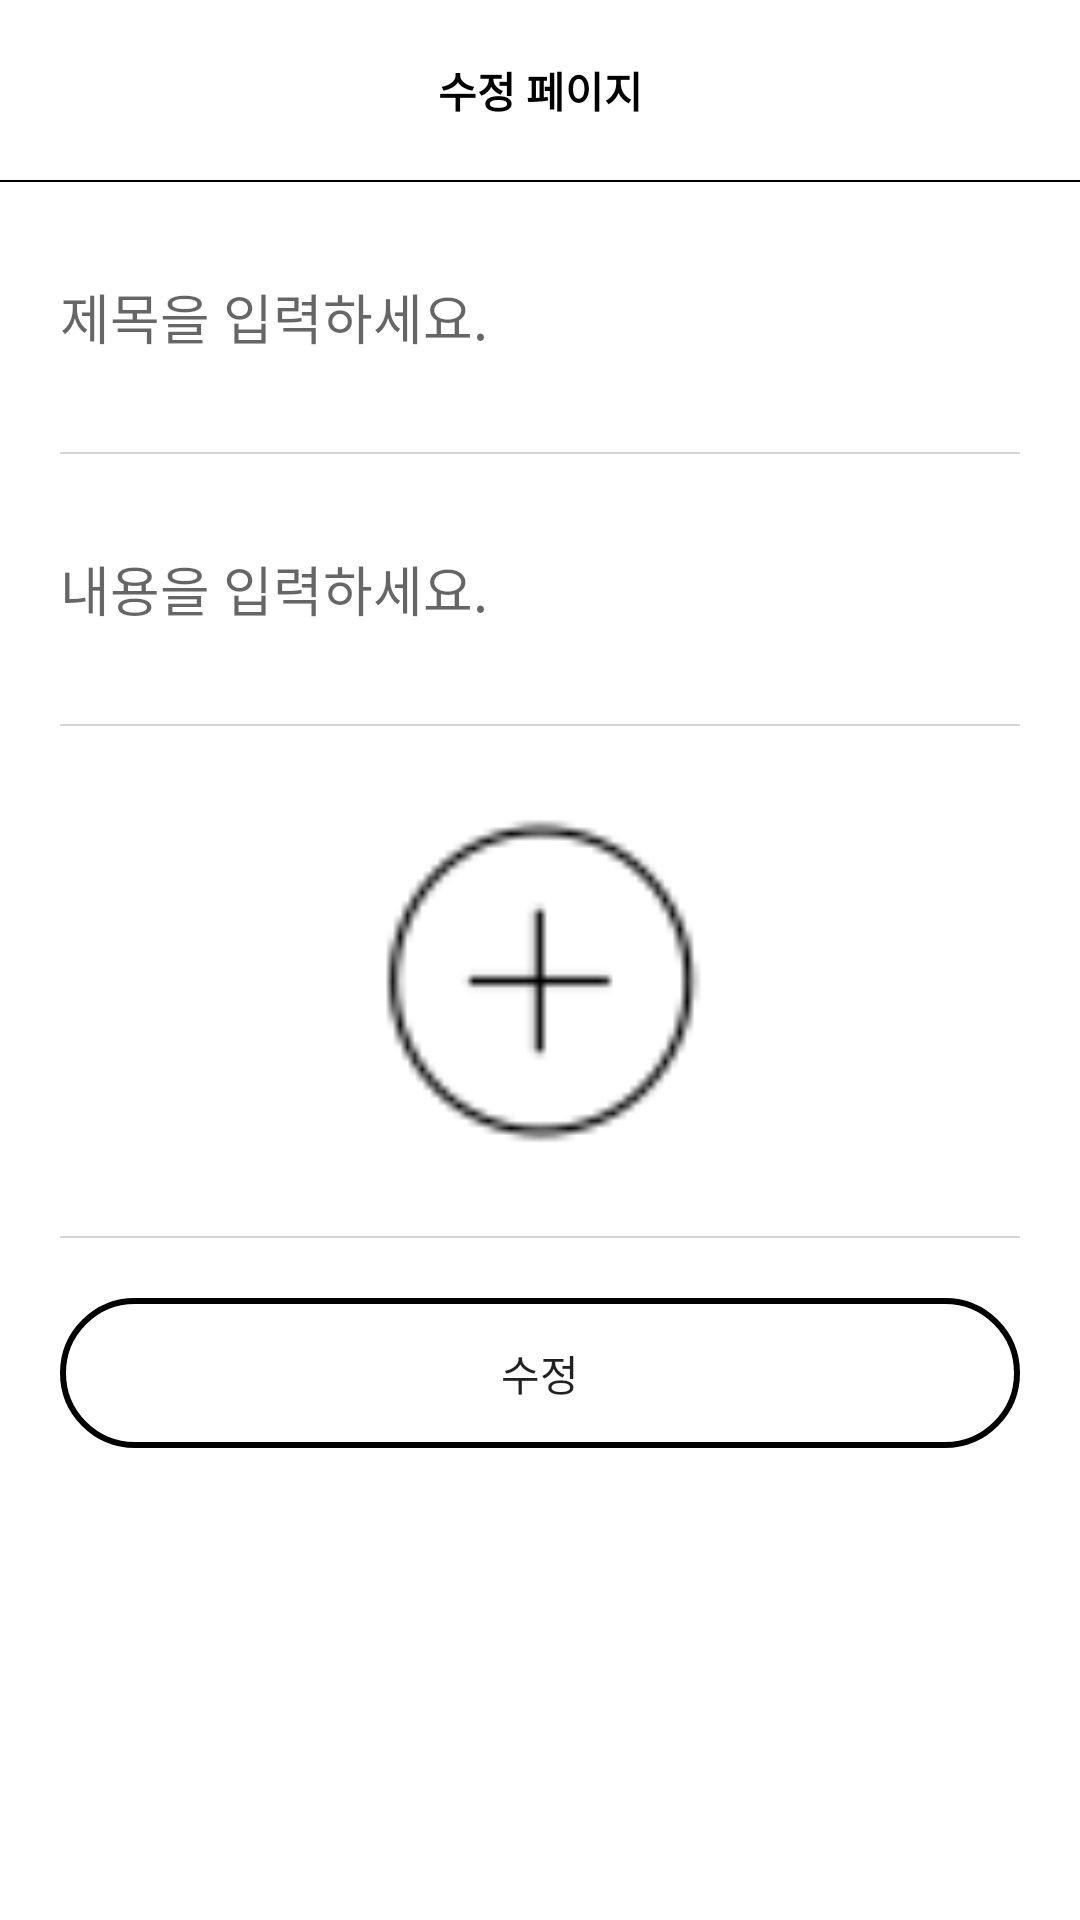

This screen was rendered from an Android layout file. Write that file and the resources it references.
<!-- AndroidManifest.xml: application theme Theme.Hansimcat -->
<!-- res/layout/activity_board_edit.xml -->
<?xml version="1.0" encoding="utf-8"?>
<layout>
<LinearLayout
    xmlns:android="http://schemas.android.com/apk/res/android"
    xmlns:app="http://schemas.android.com/apk/res-auto"
    xmlns:tools="http://schemas.android.com/tools"
    android:layout_width="match_parent"
    android:layout_height="match_parent"
    tools:context=".BoardEditActivity"
    android:orientation="vertical">

    <LinearLayout
        android:layout_width="match_parent"
        android:layout_height="60dp" >

        <TextView
            android:text="수정 페이지"
            android:textStyle="bold"
            android:layout_width="match_parent"
            android:layout_height="match_parent"
            android:textColor="@color/black"
            android:gravity="center"/>
    </LinearLayout>

    <LinearLayout
        android:layout_width="match_parent"
        android:layout_height="0.5dp"
        android:background="@color/black" />

    <EditText
        android:id="@+id/titleArea"
        android:layout_margin="20dp"
        android:layout_width="match_parent"
        android:background="@android:color/transparent"
        android:hint="제목을 입력하세요."
        android:layout_height="50dp" />

    <LinearLayout
        android:layout_width="match_parent"
        android:layout_marginLeft="20dp"
        android:layout_marginRight="20dp"
        android:layout_height="0.5dp"
        android:background="@color/search_bg_grey" />

    <EditText
        android:id="@+id/contentsArea"
        android:layout_margin="20dp"
        android:layout_width="match_parent"
        android:hint="내용을 입력하세요."
        android:background="@android:color/transparent"
        android:layout_height="50dp" />

    <LinearLayout
        android:layout_width="match_parent"
        android:layout_marginLeft="20dp"
        android:layout_marginRight="20dp"
        android:layout_height="0.5dp"
        android:background="@color/search_bg_grey" />

    <ImageView
        android:id="@+id/imageArea"
        android:src="@drawable/ic_upload_off"
        android:layout_marginTop="20dp"
        android:layout_margin="20dp"
        android:layout_width="match_parent"
        android:layout_height="130dp" />

    <LinearLayout
        android:layout_width="match_parent"
        android:layout_marginLeft="20dp"
        android:layout_marginRight="20dp"
        android:layout_height="0.5dp"
        android:background="@color/search_bg_grey" />

    <Button
        android:id="@+id/edit_btn2"
        android:layout_margin="20dp"
        android:layout_width="match_parent"
        android:layout_height="50dp"
        android:text="수정"
        android:background="@drawable/background_radius"/>

</LinearLayout>

</layout>
<!-- resources referenced by this layout -->
<resources>
  <color name="black">#FF000000</color>
  <color name="search_bg_grey">#D5D5D5</color>
  <!-- drawable background_radius (drawable) -->
  <shape xmlns:android="http://schemas.android.com/apk/res/android"
      android:shape="rectangle">
      <solid android:color="#00FFFFFF"/>
      <corners android:radius="30dp"/>
      <stroke android:color="#000000"
          android:width="2dp" />
  </shape>
  <!-- drawable ic_upload_off: png bitmap (drawable-v24, 1258 bytes) -->
  <style name="Theme.Hansimcat" parent="Theme.MaterialComponents.DayNight.NoActionBar">
          
          <item name="colorPrimary">@color/black</item>
          <item name="colorPrimaryVariant">@color/white</item>
          <item name="colorOnPrimary">@color/black</item>
          
          <item name="colorSecondary">@color/black</item>
          <item name="colorSecondaryVariant">@color/white</item>
          <item name="colorOnSecondary">@color/white</item>
          
          <item name="android:statusBarColor" tools:targetApi="l">?attr/colorPrimaryVariant</item>
          
          <item name="android:windowLightStatusBar">@color/white</item>
      </style>
  <color name="white">#FFFFFFFF</color>
</resources>
